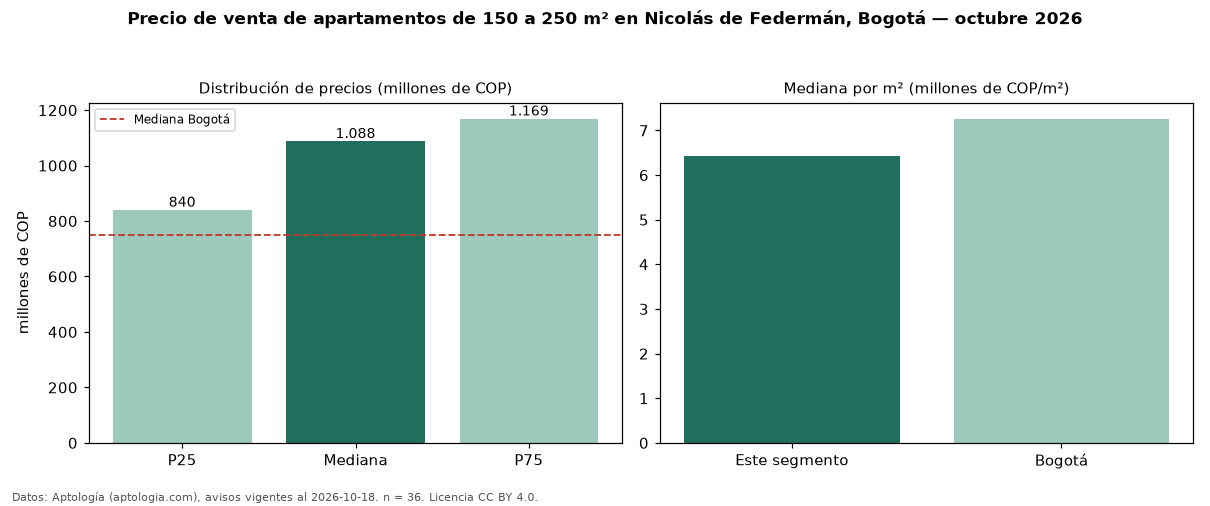

Source data for this figure (header and first rows):
seccion, metrica, valor, moneda, n
filtro, area5, de 150 a 250 m², , 36
precio, p25, 840000000, COP, 36
precio, mediana, 1087500000, COP, 36
precio, p75, 1168750000, COP, 36
precio, minimo, 650000000, COP, 36
precio, maximo, 1890000000, COP, 36
m2, mediana_precio_m2, 6421826, COP, 36
m2, area_mediana_m2, 179.0, m2, 36
admin, mediana_admin_mes, 800000, COP, 33
banos, mediana_banos, 3.0, , 
parqueadero, pct_con_parqueadero, 100.0, %, 36
estrato, estrato_mas_frecuente, 5, , 36
habitaciones, 3+, 1087500000, COP, 36
ciudad, mediana_ciudad_referencia, 750000000, COP, 
ciudad, mediana_m2_ciudad, 7261905, COP, 
fuente, fecha_datos, 2026-10-18, , 
fuente, atribucion, https://www.aptologia.com/venta/bogota/n…, , 
fuente, licencia, CC BY 4.0, , 
